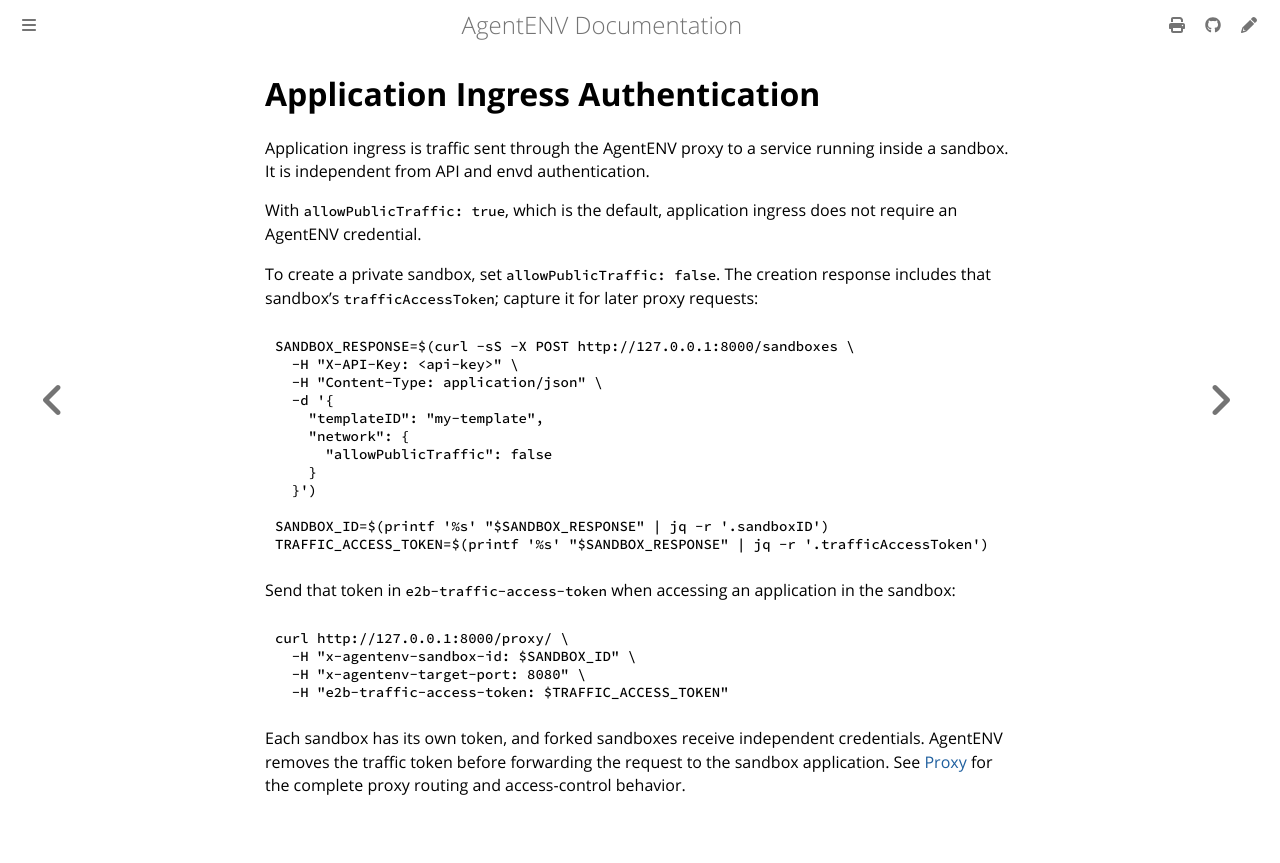

repository: craftsland/AgentENV · page: dev/concepts/authentication/application-ingress.html · generator: mdbook

# Application Ingress Authentication

Application ingress is traffic sent through the AgentENV proxy to a service
running inside a sandbox. It is independent from API and envd authentication.

With `allowPublicTraffic: true`, which is the default, application ingress does
not require an AgentENV credential.

To create a private sandbox, set `allowPublicTraffic: false`. The creation
response includes that sandbox's `trafficAccessToken`; capture it for later
proxy requests:

```bash
SANDBOX_RESPONSE=$(curl -sS -X POST http://127.0.0.1:8000/sandboxes \
  -H "X-API-Key: <api-key>" \
  -H "Content-Type: application/json" \
  -d '{
    "templateID": "my-template",
    "network": {
      "allowPublicTraffic": false
    }
  }')

SANDBOX_ID=$(printf '%s' "$SANDBOX_RESPONSE" | jq -r '.sandboxID')
TRAFFIC_ACCESS_TOKEN=$(printf '%s' "$SANDBOX_RESPONSE" | jq -r '.trafficAccessToken')
```

Send that token in `e2b-traffic-access-token` when accessing an application in
the sandbox:

```bash
curl http://127.0.0.1:8000/proxy/ \
  -H "x-agentenv-sandbox-id: $SANDBOX_ID" \
  -H "x-agentenv-target-port: 8080" \
  -H "e2b-traffic-access-token: $TRAFFIC_ACCESS_TOKEN"
```

Each sandbox has its own token, and forked sandboxes receive independent
credentials. AgentENV removes the traffic token before forwarding the request
to the sandbox application. See [Proxy](../sandboxes/proxy.md#access-control)
for the complete proxy routing and access-control behavior.
